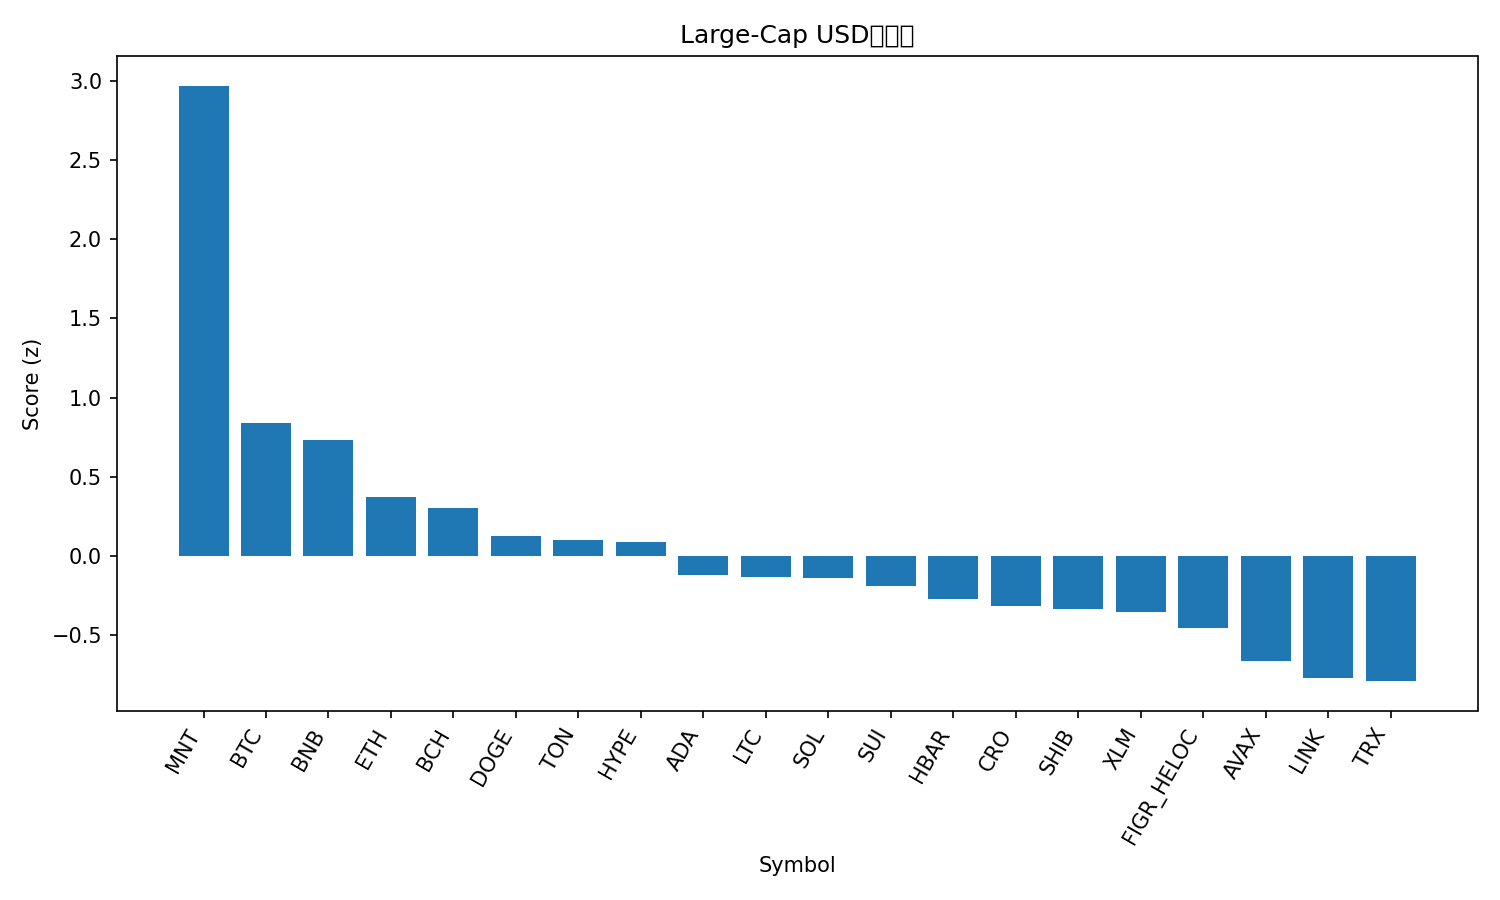

Values plotted in this chart, from the file beside it:
rank, name, symbol, price, pct_1h, pct_24h, pct_7d, pct_1h_vs_btc, pct_24h_vs_btc, pct_7d_vs_btc, market_cap_rank, market_cap, volume_usd, score
1, Mantle, MNT, 2.11, 0.6724, 7.496, 18.48, 0.2387, 6.855, 7.416, 34, 6883485403, 255088712, 2.972
2, Bitcoin, BTC, 123104, 0.4338, 0.6401, 11.06, 0.0, 0.0, 0.0, 1, 2453300063069, 70905417486, 0.8402
3, BNB, BNB, 1161, 0.1995, 0.6702, 18.2, -0.2343, 0.03009, 7.135, 5, 161632500565, 2419319389, 0.729
4, Ethereum, ETH, 4507, 0.1726, 0.3103, 11.19, -0.2612, -0.3299, 0.1246, 2, 544171363309, 39612721724, 0.3699
5, Bitcoin Cash, BCH, 593.5, 0.255, 0.3765, 7.124, -0.1787, -0.2636, -3.938, 23, 11834752468, 274989374, 0.2984
6, Dogecoin, DOGE, 0.2524, 0.04561, 0.7658, 8.342, -0.3881, 0.1257, -2.72, 9, 38174002239, 3017871861, 0.1217
7, Toncoin, TON, 2.81, 0.2888, -0.1592, 3.846, -0.1449, -0.7994, -7.215, 33, 7069754997, 146868331, 0.09799
8, Hyperliquid, HYPE, 48.0, 0.5377, -1.874, 3.606, 0.1039, -2.514, -7.455, 17, 12995024165, 545038170, 0.08308
9, Cardano, ADA, 0.8369, 0.1798, -0.6862, 5.353, -0.2539, -1.326, -5.708, 11, 30578289346, 1523072247, -0.1214
10, Litecoin, LTC, 118.6, 0.05853, -1.122, 12.04, -0.3752, -1.763, 0.9819, 26, 9059947267, 804965292, -0.1334
11, Solana, SOL, 227.8, -0.07553, 0.06528, 10.11, -0.5093, -0.5749, -0.9562, 6, 124269022760, 7037471188, -0.1403
12, Sui, SUI, 3.55, 0.1533, -1.597, 9.602, -0.2804, -2.238, -1.459, 18, 12865562839, 1287171964, -0.1936
13, Hedera, HBAR, 0.2162, 0.1875, -0.6819, 1.265, -0.2462, -1.322, -9.797, 25, 9164080745, 238147644, -0.2754
14, Cronos, CRO, 0.207, -0.1088, -0.2742, 9.042, -0.5425, -0.9143, -2.02, 32, 7213867108, 33941084, -0.3194
15, Shiba Inu, SHIB, 1.242e-05, -0.09055, 0.3492, 4.402, -0.5243, -0.2909, -6.66, 31, 7319957104, 293291279, -0.3395
16, Stellar, XLM, 0.3936, -0.1324, -0.1009, 7.988, -0.5662, -0.7411, -3.074, 21, 12586101930, 264112721, -0.3587
17, Figure Heloc, FIGR_HELOC, 1.0, 0.0, 0.0, 0.0, -0.4338, -0.6401, -11.06, 19, 12846283608, 54120, -0.4582
18, Avalanche, AVAX, 29.84, -0.02467, -1.196, 2.309, -0.4584, -1.836, -8.752, 20, 12603153648, 741822695, -0.6678
19, Chainlink, LINK, 22.0, -0.238, -0.4259, 3.452, -0.6718, -1.066, -7.609, 15, 14917295989, 864754568, -0.7724
20, TRON, TRX, 0.3409, -0.2615, -0.08013, 1.904, -0.6953, -0.7203, -9.158, 10, 32270461027, 582250547, -0.7937
21, XRP, XRP, 2.96, -0.46, -0.1458, 4.419, -0.8937, -0.7859, -6.643, 3, 177308171329, 5098062044, -1
